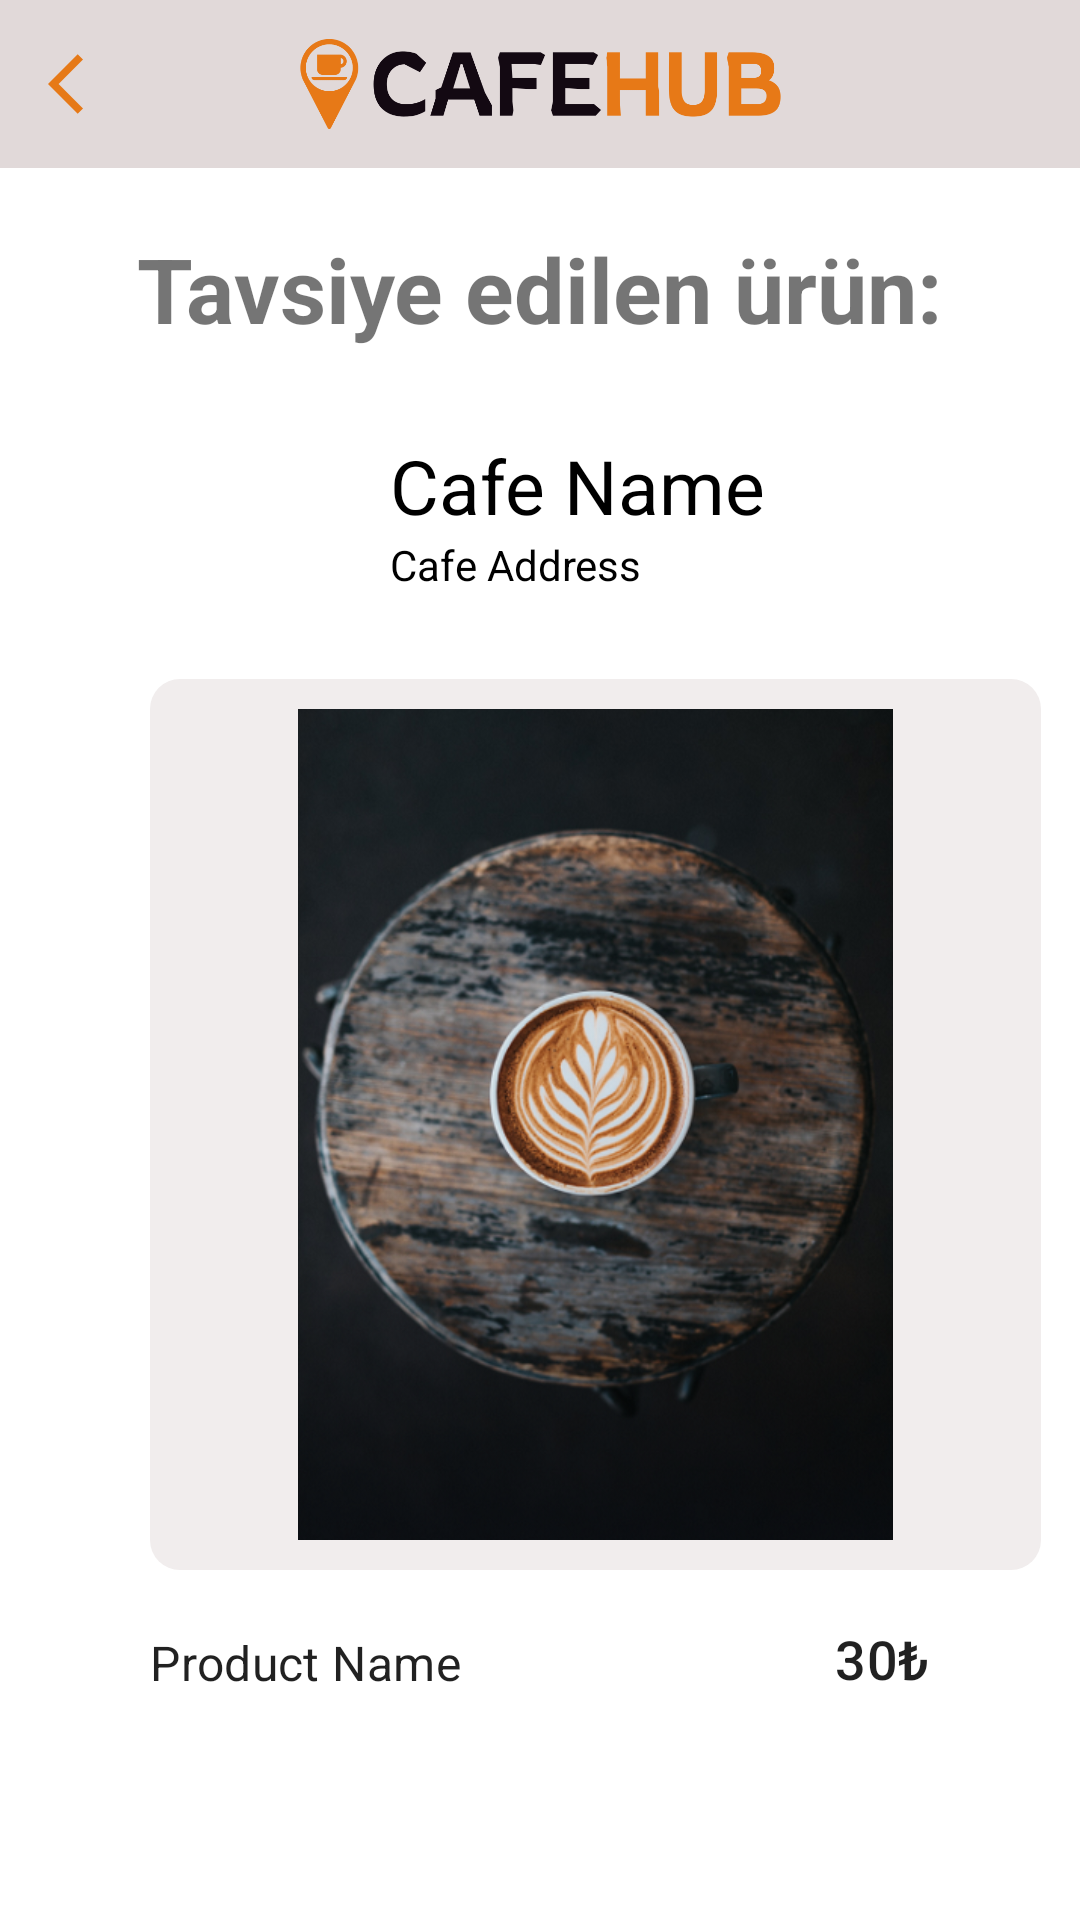

Reconstruct the res/layout file that produces this screen, plus the resources it refers to.
<!-- AndroidManifest.xml: application theme Theme.CafeHub -->
<!-- res/layout/activity_recommendation.xml -->
<?xml version="1.0" encoding="utf-8"?>
<androidx.constraintlayout.widget.ConstraintLayout xmlns:android="http://schemas.android.com/apk/res/android"
    xmlns:app="http://schemas.android.com/apk/res-auto"
    android:layout_width="match_parent"
    android:layout_height="wrap_content"
    xmlns:tools="http://schemas.android.com/tools"
    android:layout_marginEnd="5dp"
    android:clickable="true"
    android:focusable="true"
    android:elevation="10dp"
    android:orientation="vertical"
    app:layout_constraintDimensionRatio="2:1">
    <androidx.appcompat.widget.Toolbar
        android:id="@+id/toolbar"
        android:layout_width="match_parent"
        android:layout_height="wrap_content"
        android:background="#E1D9D9"
        android:layout_gravity="center"
        app:navigationIcon="@drawable/ic_back"
        app:layout_constraintTop_toTopOf="parent"
        app:layout_constraintStart_toStartOf="parent"
        app:layout_constraintEnd_toEndOf="parent">

        <ImageView
            android:id="@+id/logoView"
            android:layout_width="wrap_content"
            android:layout_height="wrap_content"
            app:srcCompat="@drawable/cafehub_color_logo"
            android:layout_marginTop="10dp"
            android:layout_marginBottom="10dp"
            android:adjustViewBounds="true"
            android:maxHeight="30dp"
            android:layout_gravity="center"/>
    </androidx.appcompat.widget.Toolbar>
    <ScrollView
        app:layout_constraintTop_toBottomOf="@id/toolbar"
        app:layout_constraintEnd_toEndOf="parent"
        app:layout_constraintStart_toStartOf="parent"
        android:layout_width="match_parent"
        android:layout_height="wrap_content">
        <androidx.constraintlayout.widget.ConstraintLayout
            android:layout_width="match_parent"
            android:layout_height="match_parent">
            <TextView
                android:id="@+id/recommendText"
                android:layout_width="wrap_content"
                android:layout_height="wrap_content"
                android:textSize="30dp"
                android:text="Tavsiye edilen ürün:"
                android:layout_marginTop="20dp"
                app:layout_constraintTop_toTopOf="parent"
                app:layout_constraintEnd_toEndOf="parent"
                app:layout_constraintStart_toStartOf="parent"
                android:textStyle="bold"
                >

            </TextView>
            <LinearLayout
                app:layout_constraintTop_toBottomOf="@+id/recommendText"
                android:id="@+id/cafeLayout"
                android:layout_width="match_parent"
                android:layout_height="wrap_content"
                android:orientation="horizontal">
                <ImageView
                    android:id="@+id/ivCafeImage"
                    android:layout_width="70dp"
                    android:layout_height="70dp"
                    android:layout_margin="20dp"
                    app:layout_constraintBottom_toBottomOf="parent"
                    app:layout_constraintStart_toStartOf="parent"
                    app:layout_constraintTop_toTopOf="parent"
                    tools:srcCompat="@tools:sample/avatars[0]" />
                <LinearLayout
                    android:layout_width="match_parent"
                    android:layout_height="wrap_content"
                    android:orientation="vertical"
                    android:layout_gravity="center">
                    <TextView
                        android:id="@+id/tvCafeName"
                        android:layout_width="wrap_content"
                        android:layout_height="wrap_content"
                        android:layout_marginStart="20dp"
                        android:layout_marginEnd="20dp"
                        android:text="Cafe Name"
                        android:textColor="@color/black"
                        android:textSize="25sp"
                        app:layout_constraintStart_toEndOf="@+id/ivCafeImage"
                        app:layout_constraintEnd_toEndOf="parent"
                        app:layout_constraintTop_toTopOf="@+id/ivCafeImage" />

                    <TextView
                        android:id="@+id/tvCafeAddress"
                        android:layout_width="wrap_content"
                        android:layout_height="wrap_content"
                        android:layout_marginStart="20dp"
                        android:layout_marginEnd="20dp"
                        android:text="Cafe Address"
                        android:textColor="@color/black"
                        android:textSize="14sp"
                        app:layout_constraintStart_toEndOf="@+id/ivCafeImage"
                        app:layout_constraintEnd_toEndOf="parent"
                        app:layout_constraintTop_toBottomOf="@+id/tvCafeName" />

                </LinearLayout>



            </LinearLayout>


            <ImageView
                android:id="@+id/ivProductItem"
                android:layout_width="0dp"
                android:layout_height="0dp"
                android:layout_marginHorizontal="50dp"
                android:background="@drawable/custom_image_background"
                android:padding="10dp"
                android:src="@drawable/splash_image"
                app:layout_constraintDimensionRatio="1:1"
                app:layout_constraintEnd_toStartOf="@id/guideline2"
                app:layout_constraintStart_toStartOf="parent"
                app:layout_constraintTop_toBottomOf="@id/cafeLayout" />

            <TextView
                android:id="@+id/tvProductName"
                style="@style/TextAppearance.MaterialComponents.Subtitle1"
                android:layout_width="wrap_content"
                android:layout_height="wrap_content"
                android:text="Product Name"
                android:layout_marginStart="50dp"
                app:layout_constraintStart_toStartOf="parent"
                app:layout_constraintTop_toBottomOf="@id/ivProductItem"
                android:layout_marginTop="20dp"
                />


            <TextView
                android:id="@+id/tvProductPrice"
                style="@style/TextAppearance.MaterialComponents.Subtitle2"
                android:layout_width="wrap_content"
                android:layout_height="wrap_content"
                android:text="30₺"
                android:layout_marginEnd="50dp"
                android:textSize="18sp"
                app:layout_constraintBottom_toBottomOf="@id/tvProductName"
                app:layout_constraintEnd_toEndOf="parent" />

            <androidx.constraintlayout.widget.Guideline
                android:id="@+id/guideline2"
                android:layout_width="wrap_content"
                android:layout_height="wrap_content"
                android:orientation="vertical"
                app:layout_constraintGuide_begin="397dp" />
        </androidx.constraintlayout.widget.ConstraintLayout>
    </ScrollView>

</androidx.constraintlayout.widget.ConstraintLayout>
<!-- resources referenced by this layout -->
<resources>
  <!-- drawable cafehub_color_logo: png bitmap (drawable, 18680 bytes) -->
  <!-- drawable custom_image_background (drawable) -->
  <?xml version="1.0" encoding="utf-8"?>
  <shape
      android:shape="rectangle"
      xmlns:android="http://schemas.android.com/apk/res/android">
  
      <corners
          android:radius="10dp"/>
  
      <solid
          android:color="#F1EDED"/>
  
  </shape>
  <!-- drawable ic_back (drawable) -->
  <vector android:autoMirrored="true" android:height="24dp"
      android:tint="#E67917" android:viewportHeight="24"
      android:viewportWidth="24" android:width="24dp" xmlns:android="http://schemas.android.com/apk/res/android">
      <path android:fillColor="@android:color/white" android:pathData="M11.67,3.87L9.9,2.1 0,12l9.9,9.9 1.77,-1.77L3.54,12z"/>
  </vector>
  <!-- drawable splash_image: png bitmap (drawable, 360231 bytes) -->
  <style name="Theme.CafeHub" parent="Theme.MaterialComponents.Light.NoActionBar">
          
          <item name="colorPrimary">@color/purple_500</item>
          <item name="colorPrimaryVariant">@color/purple_700</item>
          <item name="colorOnPrimary">@color/white</item>
          
          <item name="colorSecondary">@color/teal_200</item>
          <item name="colorSecondaryVariant">@color/teal_700</item>
          <item name="colorOnSecondary">@color/black</item>
          
          <item name="android:statusBarColor">?attr/colorPrimaryVariant</item>
          
      </style>
  <!-- not gathered from this repository: default colours our renderer supplied (Android Studio template values) -->
  <color name="purple_500">#FF6200EE</color>
  <color name="purple_700">#FF3700B3</color>
  <color name="teal_200">#FF03DAC5</color>
  <color name="teal_700">#FF018786</color>
  <color name="black">#FF000000</color>
  <color name="white">#FFFFFFFF</color>
</resources>
